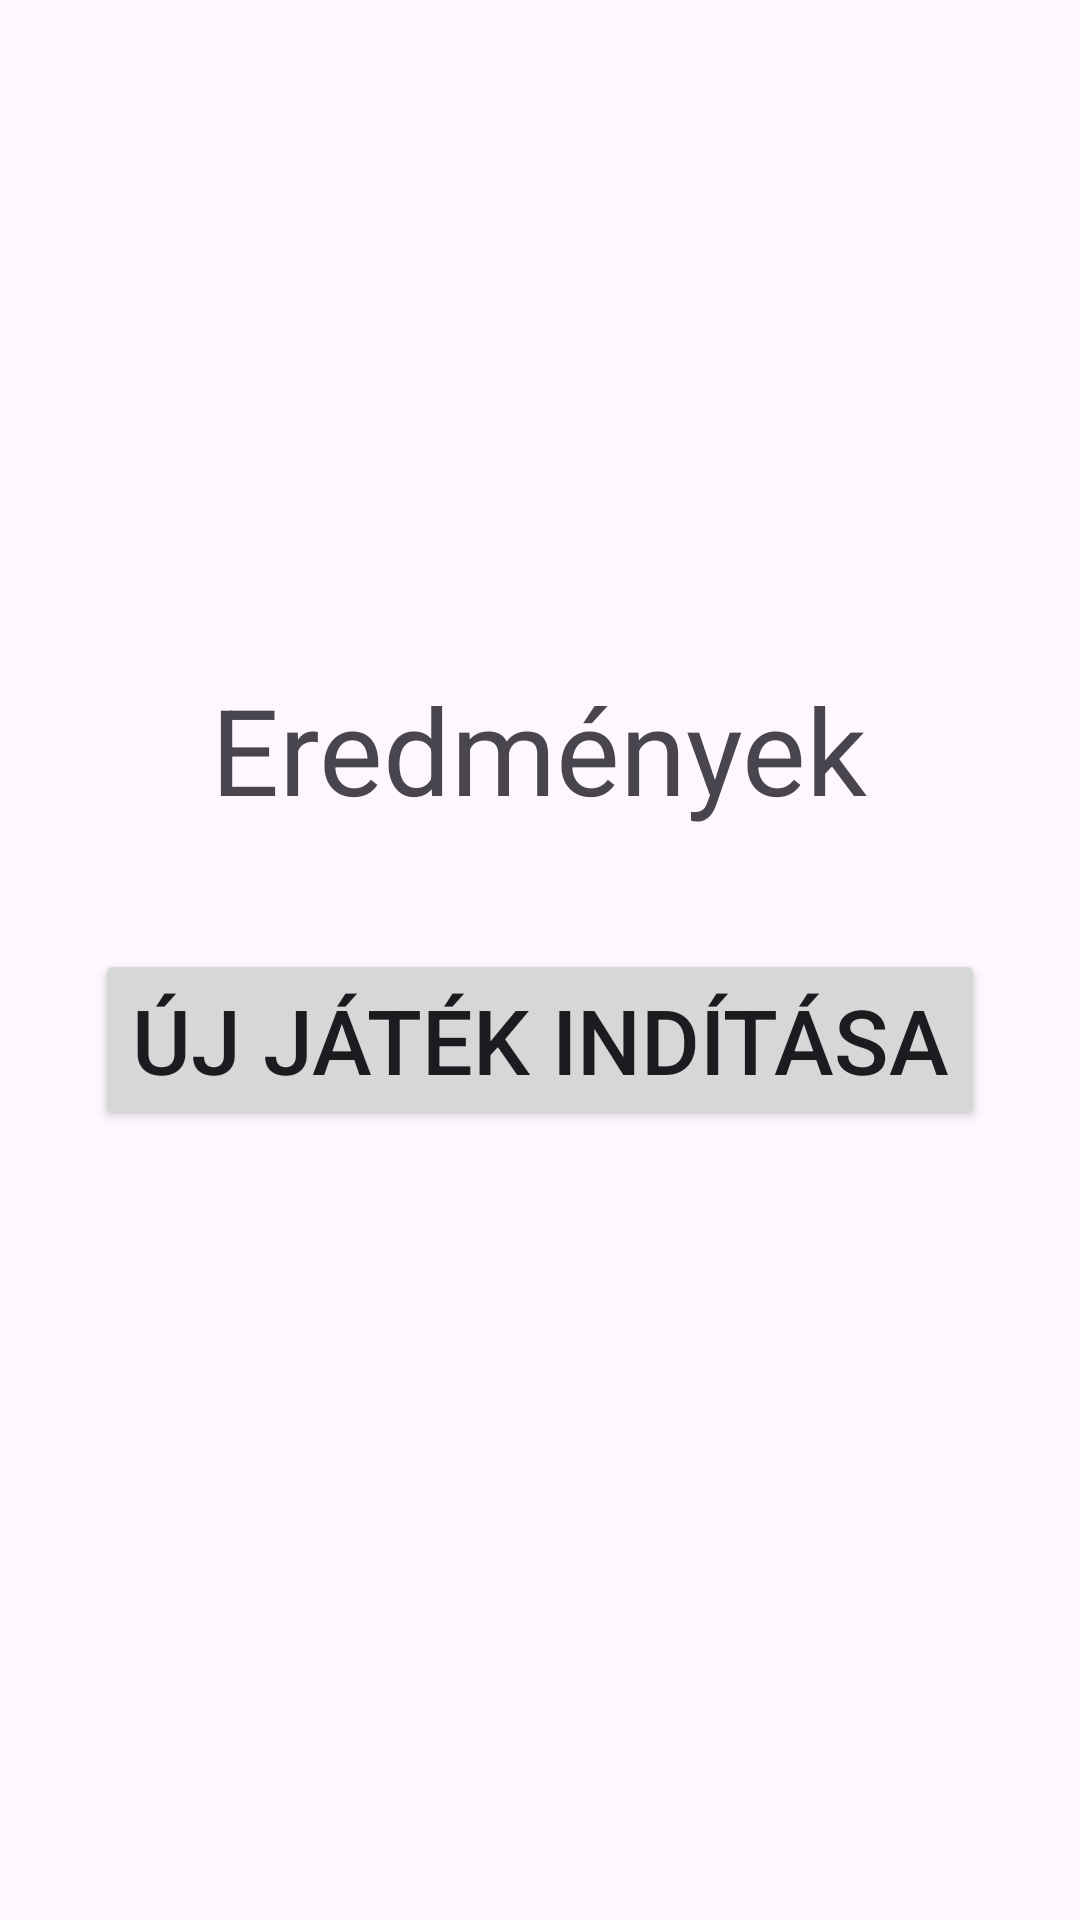

Reconstruct the res/layout file that produces this screen, plus the resources it refers to.
<!-- AndroidManifest.xml: application theme Theme.HeadWord -->
<!-- res/layout/activity_result.xml -->
<?xml version="1.0" encoding="utf-8"?>
<LinearLayout xmlns:android="http://schemas.android.com/apk/res/android"
    android:layout_width="match_parent"
    android:layout_height="match_parent"
    android:orientation="vertical"
    android:padding="16dp"
    android:gravity="center">

    <TextView
        android:id="@+id/resultTextView"
        android:layout_width="wrap_content"
        android:layout_height="wrap_content"
        android:textSize="40sp"
        android:text="Eredmények"
        android:gravity="center"
        android:layout_marginBottom="40dp" />

    <Button
        android:id="@+id/restartButton"
        android:layout_width="wrap_content"
        android:layout_height="wrap_content"
        android:text="Új játék indítása"
        android:textSize="30sp"
        android:layout_marginBottom="40dp" />
</LinearLayout>
<!-- resources referenced by this layout -->
<resources>
  <style name="Theme.HeadWord" parent="Base.Theme.HeadWord" />
  <style name="Base.Theme.HeadWord" parent="Theme.Material3.DayNight.NoActionBar">
          
          
      </style>
</resources>
